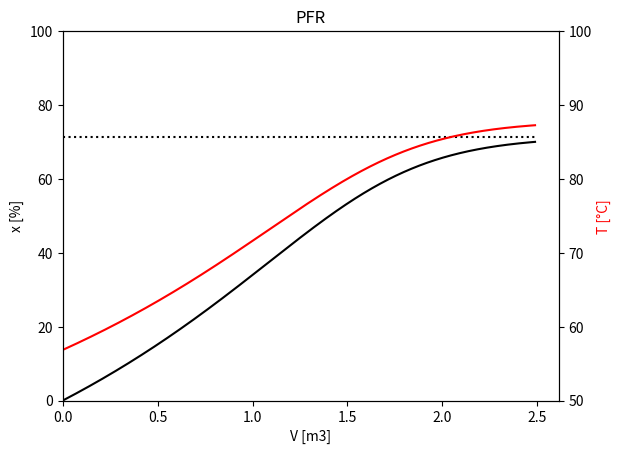

Reproduce this figure in Python.
import numpy as np
import scipy as sp
from matplotlib import pyplot as plt
from numpy.linalg import norm


def hw2_isom():
    R = 8.314  # [J/K/mol]

    # A = nC4H10, B = iC4H10, C = C5H12
    xi0 = np.array([.9, 0, .1])  # [A, B, C]
    cAi = 9300  # [mol/m3]
    cs = cAi / xi0[0]  # total concentration shall remain constant [mol/m3]
    # cBi = 0
    cCi = cs * xi0[2]  # [mol/m3]
    n = 163e3  # feed rate [mol/h]
    x_target = 0.70  # target conversion

    # stoichiometry of reaction - conversion functions
    cA = lambda x: cAi * (1 - x)
    cB = lambda x: x * cAi
    cC = lambda x: cCi

    Ea = 65.7e3  # [J/mol]
    Tk0 = 360  # [K]
    k0 = 31.1  # [h-1]
    k = lambda T: k0 * np.exp(-Ea / R * (1 / T - 1 / Tk0))  # forward reaction rate constant [h-1]

    Cpi = np.array([141, 141, 161])  # component Cp [J/K/mol]
    Cp = np.sum(Cpi * xi0)  # total Cp shall remain constant since Cpi(1) = Cpi(2)
    DHr = -6900  # [J/mol]
    # I could caculate DHr = f(T), but Cpi(1) - Cpi(2) is evidently 0 therefore DHr = const

    K0 = 3.03
    TK0 = 273.15 + 60  # [K]
    K = lambda T: K0 * np.exp(-DHr / R * (1 / T - 1 / TK0))  # equilibrium constant
    kR = lambda T: k(T) / K(T)  # backward reaction rate constant [h-1]

    r = lambda T, x: k(T) * cA(x) - kR(T) * cB(x)  # reaction rate [mol/m3/h]

    Ti = 330  # initial temperature [K]
    DTad = lambda x: -DHr / Cp * cAi / cs * x  # adiabatic deltaT

    print('ADIABATIC EQUILIBRIUM')

    # root callback to calculate adiabatic equilibrium
    def modelAdiaEq(u):
        x, T = u
        return (
            r(T, x),
            T - Ti - DTad(x),
        )

    sol = sp.optimize.root(modelAdiaEq, (x_target, Ti + DTad(x_target)))
    x_eq, T_eq = sol.x
    print('(fsolve resid = {:.2e})'.format(norm(sol.fun)))
    print('[x, T] = {:.1f}%, {:.1f}°C'.format(x_eq * 100, T_eq - 273.15))

    print('\nCSTR')

    # root callback for CSTR calculation
    def modelCSTR(u):
        V, T = u
        return (
            n / cs * (cAi - cA(x_target)) - r(T, x_target) * V,  # balance of nA
            n * Cp * (T - Ti) + DHr * r(T, x_target) * V,  # balance of H
        )

    T_guess = Ti + DTad(x_target)  # temp estimate via adiabatic deltaT [K]
    V_guess = n / cs / k(T_guess)  # volume estimate merely by dimensional analysis [m3]
    sol = sp.optimize.root(modelCSTR, (V_guess, T_guess))
    V, T = sol.x
    print('(fsolve resid = {:.2e})'.format(norm(sol.fun)))
    print('V = {:.2f} m3'.format(V))
    print('T = {:.1f}°C'.format(T - 273.15))

    print('\nPFR')

    # solve_ivp callback for PFR calculation
    def modelPFR(_, u):
        x, T = u
        return (
            r(T, x) / n * cs / cAi,  # differential balance of nA
            -DHr * r(T, x) / (n * Cp),  # differential balance of H
        )

    # event to stop solve_ivp
    def stop_when_reacted(_, u):
        return u[0] - x_target

    stop_when_reacted.terminal = True
    stop_when_reacted.direction = 1

    u0 = [0, Ti]  # [x, T]
    V_span = (0, V * 10)
    sol = sp.integrate.solve_ivp(modelPFR, V_span, u0, method='RK45', events=stop_when_reacted, max_step=1e-3)
    V = sol.t
    x = sol.y[0, :] * 100
    T = sol.y[1, :] - 273.15
    print('V    = {:.2f} m3'.format(np.max(V)))
    print('Tout = {:.1f}°C'.format(np.max(T)))

    fig, ax = plt.subplots()
    ax.plot(V, x, 'k-')
    ax.plot([0, np.max(V)], [x_eq * 100, x_eq * 100], 'k:')
    ax.set_xlim(0)
    ax.set_ylim(0, 100)
    ax2 = ax.twinx()
    ax2.plot(V, T, 'r-')
    ax2.set_ylim(50, 100)
    ax.set_xlabel('V [m3]')
    ax.set_ylabel('x [%]', color='k')
    ax2.set_ylabel('T [°C]', color='r')
    plt.title('PFR')
    plt.show()


hw2_isom()
